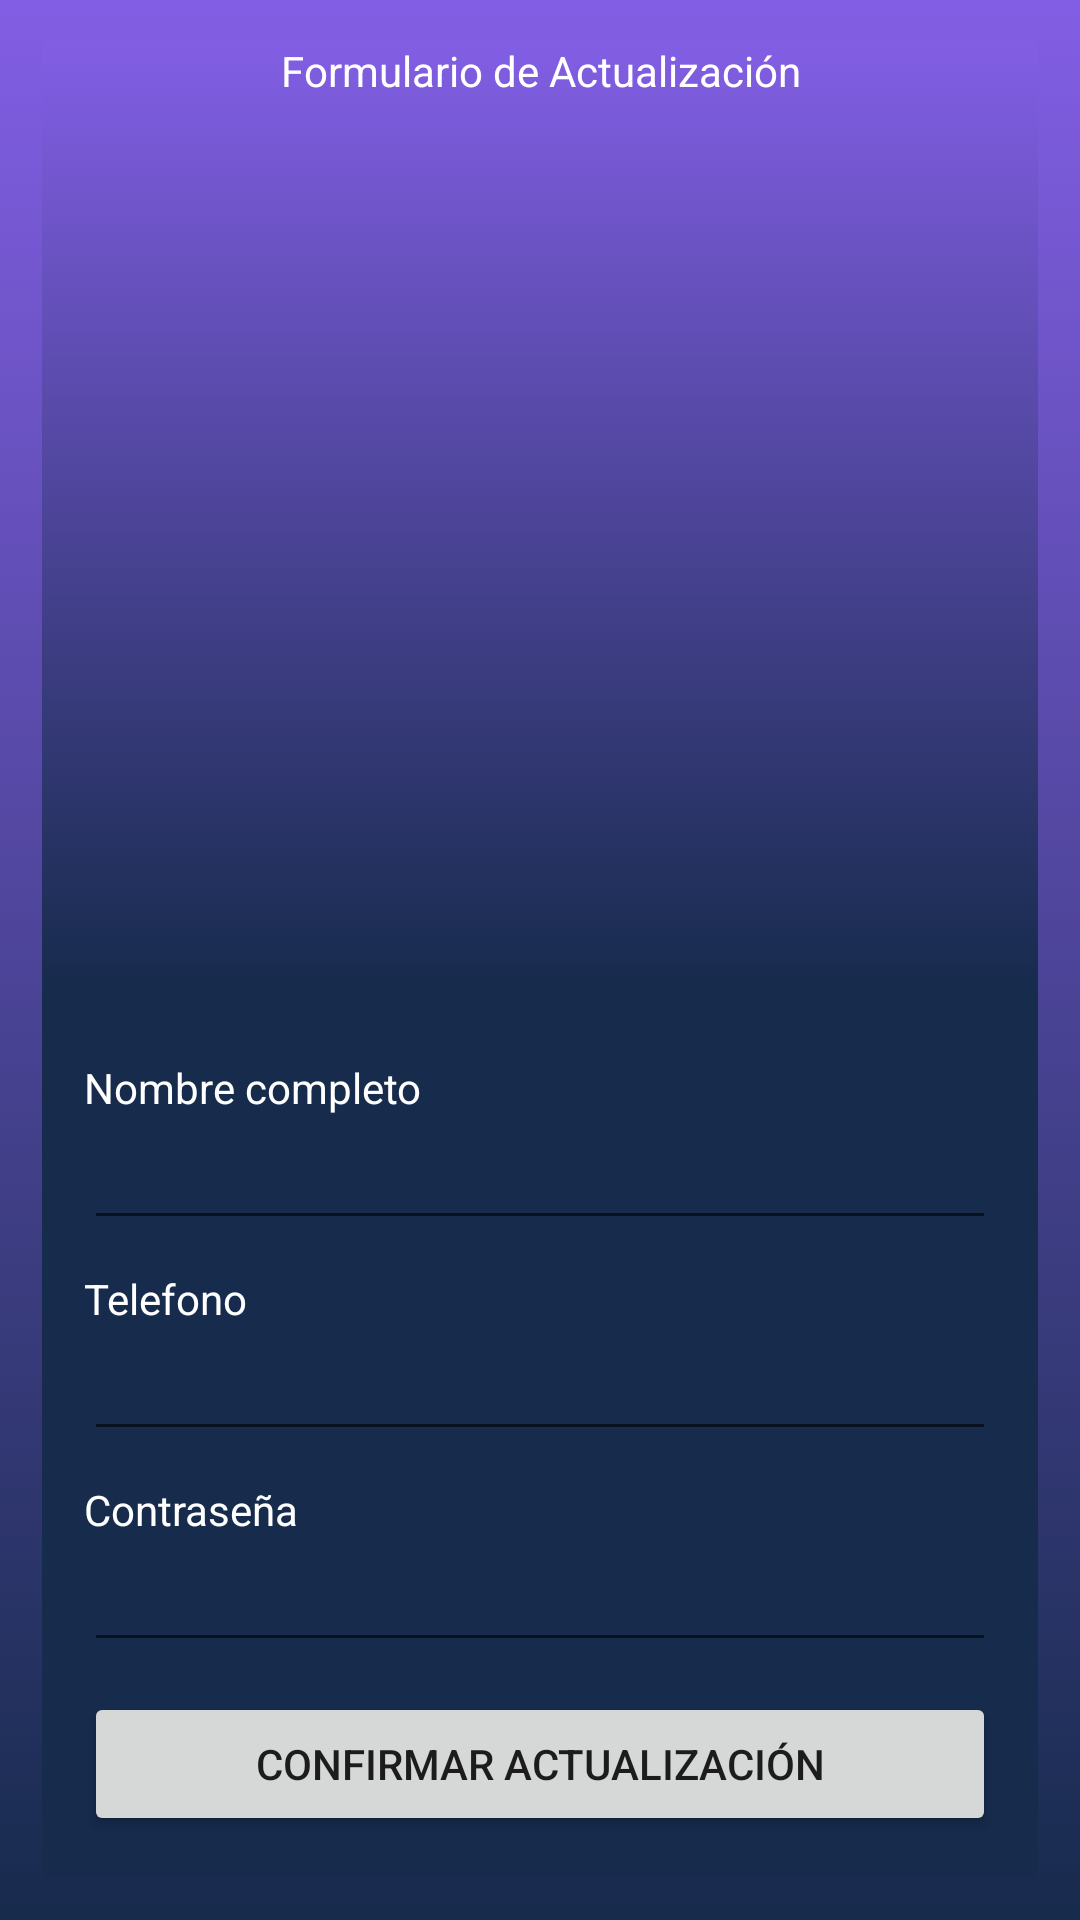

Write the Android layout XML for this screen, with the resource values it uses.
<!-- AndroidManifest.xml: application theme AppTheme -->
<!-- res/layout/activity_perfil.xml -->
<LinearLayout xmlns:android="http://schemas.android.com/apk/res/android"
    xmlns:app="http://schemas.android.com/apk/res-auto"
    xmlns:tools="http://schemas.android.com/tools"
    android:layout_width="match_parent"
    android:layout_height="match_parent"
    android:orientation="vertical"
    android:padding="14dp"
    android:background="@drawable/bg_main"
    tools:context=".PerfilActivity">

    <TextView
        android:layout_width="match_parent"
        android:layout_height="0dp"
        android:layout_weight="1"
        android:background="@drawable/bg_main"
        android:textColor="@color/blanco"
        android:gravity="center_horizontal"
        android:text="@string/label_actualizar"/>

    <LinearLayout
        android:background="@color/colorPrimaryDark"
        android:layout_width="match_parent"
        android:layout_height="wrap_content"
        android:padding="14dp"
        android:orientation="vertical">

        <TextView
            android:layout_width="match_parent"
            android:layout_height="wrap_content"
            android:textColor="@color/blanco"
            android:layout_marginTop="10dp"
            android:text="@string/label_nombre" />

        <EditText
            android:id="@+id/etActualizarNombre"
            android:layout_width="match_parent"
            android:layout_height="wrap_content"
            android:inputType="textPersonName"/>

        <TextView
            android:layout_width="match_parent"
            android:layout_height="wrap_content"
            android:textColor="@color/blanco"
            android:layout_marginTop="10dp"
            android:text="@string/label_telefono"/>

        <EditText
            android:id="@+id/etActualizarTelefono"
            android:layout_width="match_parent"
            android:layout_height="wrap_content"
            android:inputType="number" />

        <TextView
            android:layout_width="match_parent"
            android:layout_height="wrap_content"
            android:textColor="@color/blanco"
            android:layout_marginTop="10dp"
            android:text="@string/label_clave"/>

        <EditText
            android:id="@+id/etActualizarClave"
            android:layout_width="match_parent"
            android:layout_height="wrap_content"
            android:inputType="textPassword" />

        <Button
            android:id="@+id/btActualizarConfirmar"
            android:layout_width="match_parent"
            android:layout_height="wrap_content"
            android:layout_marginTop="10dp"
            android:text="Confirmar Actualización"/>

    </LinearLayout>


</LinearLayout>
<!-- resources referenced by this layout -->
<resources>
  <color name="blanco">#FFF</color>
  <color name="colorPrimaryDark">#172b4d</color>
  <!-- drawable bg_main (drawable) -->
  <?xml version="1.0" encoding="utf-8"?>
  <selector xmlns:android="http://schemas.android.com/apk/res/android">
      <item>
          <shape>
              <gradient
                  android:angle="270"
                  android:startColor="@color/colorPrimary"
                  android:endColor="@color/colorPrimaryDark"
                  android:type="linear"/>
          </shape>
      </item>
  </selector>
  <string name="label_actualizar">Formulario de Actualización</string>
  <string name="label_clave">Contraseña</string>
  <string name="label_nombre">Nombre completo</string>
  <string name="label_telefono">Telefono</string>
  <style name="AppTheme" parent="Theme.AppCompat.Light.DarkActionBar">
          
          <item name="colorPrimary">@color/colorPrimary</item>
          <item name="colorPrimaryDark">@color/colorPrimaryDark</item>
          <item name="colorAccent">@color/colorAccent</item>
      </style>
  <color name="colorPrimary">#825ee4</color>
  <color name="colorAccent">#03DAC5</color>
</resources>
